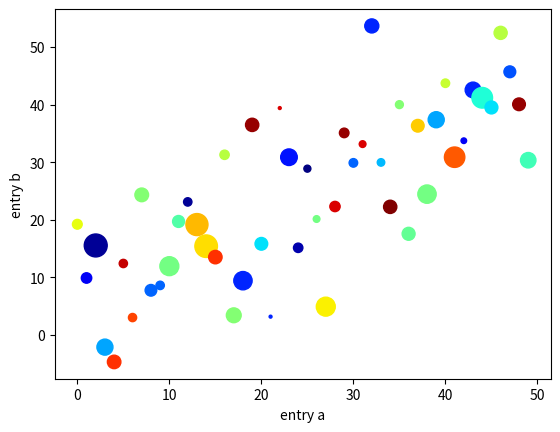

Here is the Python script that generated this plot:
import matplotlib.pyplot as plt
import numpy as np

data = {'a': np.arange(50),
        'c': np.random.randint(0, 50, 50),
        'd': np.random.randn(50)}
data['b'] = data['a'] + 10 * np.random.randn(50)
data['d'] = np.abs(data['d']) * 100

plt.scatter('a', 'b', c='c', s='d', data=data, cmap=plt.cm.jet)
plt.xlabel('entry a')
plt.ylabel('entry b')

plt.show()
